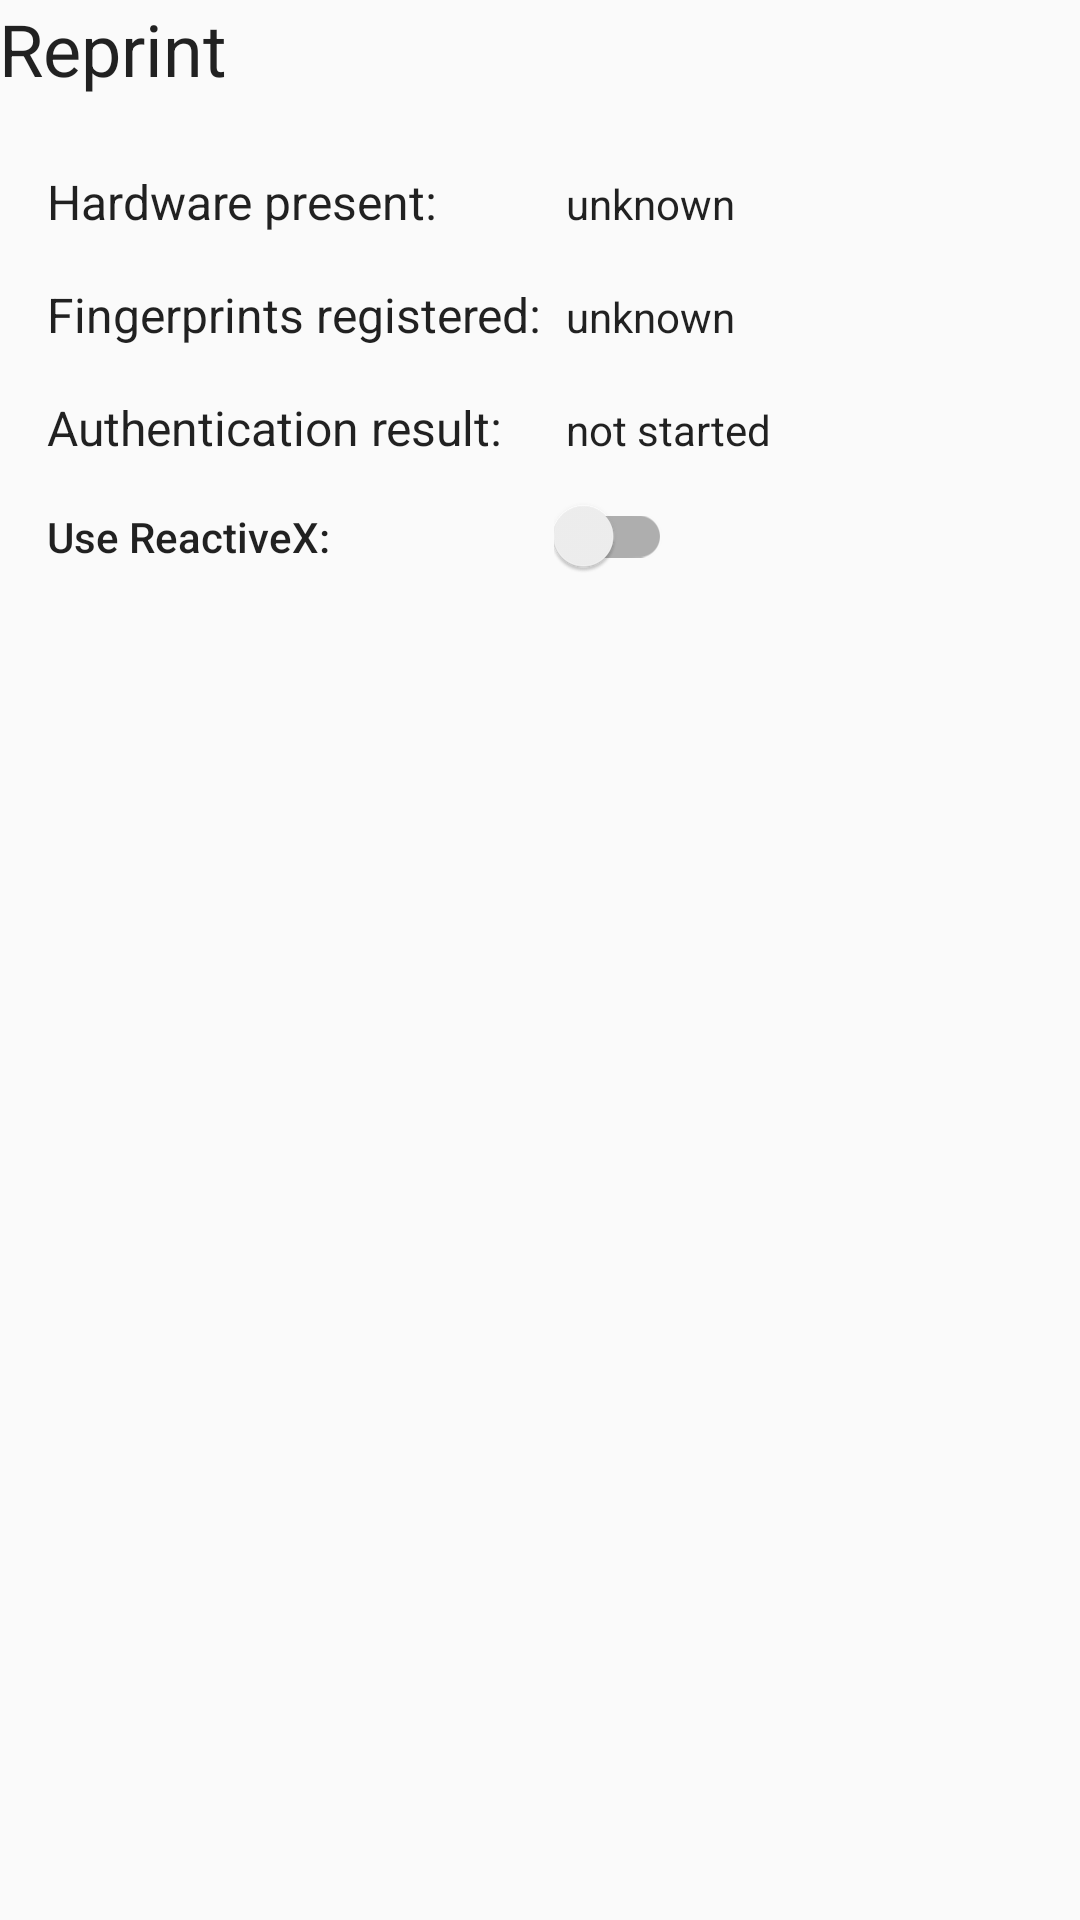

Reconstruct the res/layout file that produces this screen, plus the resources it refers to.
<!-- AndroidManifest.xml: application theme AppTheme -->
<!-- res/layout/reprint_content.xml -->
<?xml version="1.0" encoding="utf-8"?>
<LinearLayout xmlns:android="http://schemas.android.com/apk/res/android"
              xmlns:app="http://schemas.android.com/apk/res-auto"
              xmlns:tools="http://schemas.android.com/tools"
              android:layout_width="match_parent"
              android:layout_height="match_parent"
              android:orientation="vertical"
              android:paddingBottom="@dimen/activity_vertical_margin"
              android:paddingLeft="@dimen/activity_horizontal_margin"
              android:paddingRight="@dimen/activity_horizontal_margin"
              android:paddingTop="@dimen/activity_vertical_margin"
              app:layout_behavior="@string/appbar_scrolling_view_behavior"
              tools:context="com.github.ajalt.reprint.MainActivity"
              tools:ignore="HardcodedText">

    <TextView
        style="@style/TextAppearance.AppCompat.Headline"
        android:layout_width="wrap_content"
        android:layout_height="wrap_content"
        android:layout_marginBottom="8dp"
        android:text="Reprint"/>

    <TableLayout
        android:layout_width="match_parent"
        android:layout_height="wrap_content"
        android:layout_margin="8dp"
        android:shrinkColumns="1"
        android:stretchColumns="1">

        <TableRow android:layout_margin="4dp">

            <TextView
                style="@style/TextAppearance.AppCompat.Subhead"
                android:padding="4dp"
                android:text="Hardware present:"/>

            <TextView
                android:id="@+id/hardware_present"
                style="@style/TextAppearance.AppCompat.Body1"
                android:padding="4dp"
                android:text="unknown"/>
        </TableRow>

        <TableRow android:layout_margin="4dp">

            <TextView
                style="@style/TextAppearance.AppCompat.Subhead"
                android:padding="4dp"
                android:text="Fingerprints registered:"/>

            <TextView
                android:id="@+id/fingerprints_registered"
                style="@style/TextAppearance.AppCompat.Body1"
                android:padding="4dp"
                android:text="unknown"/>
        </TableRow>

        <TableRow android:layout_margin="4dp">

            <TextView
                style="@style/TextAppearance.AppCompat.Subhead"
                android:padding="4dp"
                android:text="Authentication result:"/>

            <TextView
                android:id="@+id/result"
                style="@style/TextAppearance.AppCompat.Body1"
                android:padding="4dp"
                android:scrollHorizontally="false"
                android:text="not started"
                tools:text="not started"/>
        </TableRow>

        <TableRow android:layout_margin="4dp">

            <TextView
                style="@style/TextAppearance.AppCompat.Body2"
                android:padding="4dp"
                android:text="Use ReactiveX:"/>

            <android.support.v7.widget.SwitchCompat
                android:id="@+id/rx_switch"
                android:layout_width="wrap_content"
                android:layout_height="wrap_content"
                android:layout_gravity="start"/>
        </TableRow>

    </TableLayout>

</LinearLayout>
<!-- resources referenced by this layout -->
<resources>
  <style name="AppTheme" parent="Theme.AppCompat.Light.NoActionBar">
          
          <item name="colorPrimary">@color/colorAccent</item>
          <item name="colorPrimaryDark">@color/colorAccent</item>
          <item name="colorAccent">@color/colorAccent</item>
      </style>
  <color name="colorAccent">#c73f46</color>
</resources>
